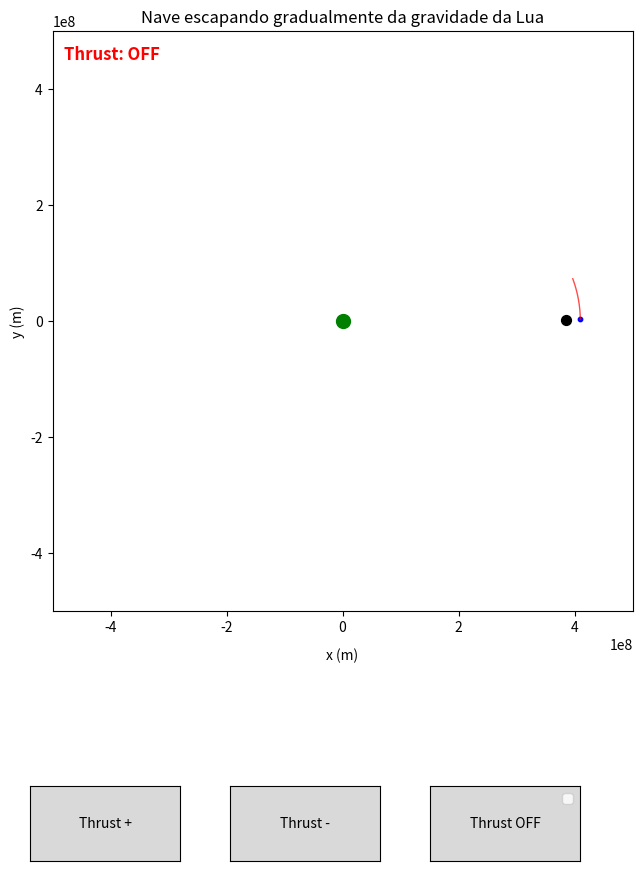

This chart was generated by the following Python code:
import matplotlib.pyplot as plt
import numpy as np
import matplotlib.animation as animation
from scipy.integrate import solve_ivp
from matplotlib.widgets import Button  # Importação do botão

# Constante gravitacional
G = 6.67430e-11  # m^3/(kg*s^2)

# Massas
mTerra = 5.9723e24  # kg
mLua   = 7.349e22   # kg
mNave  = 8000       # kg

# Distâncias (média)
rTerraLua = 3.850e8  # m

# Velocidades (média)
vLua = 1022  # m/s

# Estado do thrust (inicialmente desligado)
# 0 -> Sem thrust, 1 -> Thrust positivo, -1 -> Thrust negativo
thrust_sign = 0

def f(t, r):
    """
    r: array de 18 elementos:
        r[0:3]   -> posição (x, y, z) da Nave
        r[3:6]   -> posição (x, y, z) da Terra
        r[6:9]   -> posição (x, y, z) da Lua
        r[9:12]  -> velocidade (vx, vy, vz) da Nave
        r[12:15] -> velocidade (vx, vy, vz) da Terra
        r[15:18] -> velocidade (vx, vy, vz) da Lua
    """
    global thrust_sign

    # Extração das posições e velocidades
    r_nave   = r[0:3]
    r_terra  = r[3:6]
    r_lua    = r[6:9]
    v_nave   = r[9:12]
    v_terra  = r[12:15]
    v_lua    = r[15:18]

    # Cálculo das distâncias
    d_terra_nave = np.linalg.norm(r_nave - r_terra)
    d_lua_nave   = np.linalg.norm(r_nave - r_lua)
    d_terra_lua  = np.linalg.norm(r_terra - r_lua)

    # Acelerações gravitacionais
    acel_nave = G * ((mTerra * (r_terra - r_nave) / d_terra_nave**3) +
                     (mLua   * (r_lua   - r_nave) / d_lua_nave**3))
    acel_terra = G * ((mNave  * (r_nave  - r_terra) / d_terra_nave**3) +
                      (mLua   * (r_lua   - r_terra) / d_terra_lua**3))
    acel_lua = G * ((mNave  * (r_nave  - r_lua)   / d_lua_nave**3) +
                    (mTerra * (r_terra - r_lua)   / d_terra_lua**3))

    # Aplicação do thrust, se ativado (para a nave)
    if thrust_sign != 0:
        thrust_const = 1e-3 * thrust_sign  # valor do thrust ajustado
        norm_v_nave = np.linalg.norm(v_nave)
        if norm_v_nave > 1e-10:
            direcao = v_nave / norm_v_nave
            acel_nave += thrust_const * direcao

    # Retorna as derivadas: velocidades e acelerações
    derivadas = np.concatenate([v_nave, v_terra, v_lua, acel_nave, acel_terra, acel_lua])
    return derivadas

# ----------------------------------------------------------------------------
# CONDIÇÕES INICIAIS
# ----------------------------------------------------------------------------
rOrbit = 4.1e8  # m (distância a partir do centro da Terra)
vOrbit = np.sqrt(G * mLua / (rOrbit - rTerraLua)) + vLua  # m/s

# Posições e velocidades iniciais
r_nave0  = np.array([rOrbit, 0, 0])
v_nave0  = np.array([0, vOrbit, 0])
r_terra0 = np.array([0, 0, 0])
v_terra0 = np.array([0, 0, 0])
r_lua0   = np.array([rTerraLua, 0, 0])
v_lua0   = np.array([0, vLua, 0])

# Vetor de estado inicial
r0 = np.concatenate([r_nave0, r_terra0, r_lua0, v_nave0, v_terra0, v_lua0])

# Intervalo e passo de simulação
ti = 0
dt = 1000  # s

# Listas para armazenar a trajetória histórica da nave
trajetoria_x = []
trajetoria_y = []

# ----------------------------------------------------------------------------
# CONFIGURAÇÃO DA FIGURA E INTERFACE
# ----------------------------------------------------------------------------
fig, ax = plt.subplots(figsize=(10,10))
plt.subplots_adjust(bottom=0.3)  # Espaço para os botões

ax.set_aspect('equal')
ax.set_xlim(-5e8, 5e8)
ax.set_ylim(-5e8, 5e8)
ax.set_xlabel('x (m)', labelpad=10)
ax.set_ylabel('y (m)')
ax.set_title('Nave escapando gradualmente da gravidade da Lua')

# Criação dos scatter plots para os corpos
scat_nave  = ax.scatter([], [], color='blue', s=10, label="Nave")
scat_terra = ax.scatter([], [], color='green', s=100, label="Terra")
scat_lua   = ax.scatter([], [], color='black', s=50, label="Lua")

# Linha para a trajetória histórica (azul)
linha_trajetoria, = ax.plot([], [], 'b', alpha=0.5, lw=1, label="Histórico")

# Linha para a trajetória futura (vermelha)
linha_trajetoria_fut, = ax.plot([], [], 'r', alpha=0.7, lw=1, label="Projeção Futura")

# Texto para indicar o estado do thrust
thrust_text = ax.text(0.02, 0.95, 'Thrust: OFF', transform=ax.transAxes,
                      fontsize=12, fontweight='bold', color='red',
                      bbox=dict(facecolor='white', alpha=0.7, edgecolor='none'))

# ----------------------------------------------------------------------------
# SIMULAÇÃO PASSO A PASSO
# ----------------------------------------------------------------------------
t_atual = ti
r_atual = r0.copy()

# Parâmetros para a projeção futura
num_steps_fut = 100       # Número de pontos da projeção
horizonte = 50 * dt       # Horizonte de tempo para a projeção

def update(frame):
    global r_atual, t_atual, thrust_sign

    # Integração para o próximo passo da simulação
    sol = solve_ivp(f, [t_atual, t_atual + dt], r_atual, method='RK45', rtol=1e-9, atol=1e-12)
    r_atual = sol.y[:, -1]
    t_atual += dt

    # Extração das posições (apenas x e y)
    x_nave, y_nave = r_atual[0], r_atual[1]
    x_terra, y_terra = r_atual[3], r_atual[4]
    x_lua, y_lua = r_atual[6], r_atual[7]

    # Atualiza os scatter plots
    scat_nave.set_offsets([x_nave, y_nave])
    scat_terra.set_offsets([x_terra, y_terra])
    scat_lua.set_offsets([x_lua, y_lua])

    # Atualiza a trajetória histórica da nave
    trajetoria_x.append(x_nave)
    trajetoria_y.append(y_nave)
    linha_trajetoria.set_data(trajetoria_x, trajetoria_y)

    # Atualiza a projeção futura: simula a partir do estado atual
    t_fut = np.linspace(t_atual, t_atual + horizonte, num_steps_fut)
    sol_fut = solve_ivp(f, [t_atual, t_atual + horizonte], r_atual,
                        t_eval=t_fut, method='RK45', rtol=1e-9, atol=1e-12)
    x_fut = sol_fut.y[0]
    y_fut = sol_fut.y[1]
    linha_trajetoria_fut.set_data(x_fut, y_fut)

    # Atualiza o texto de status do thrust
    if thrust_sign == 1:
        thrust_text.set_text('Thrust: +')
    elif thrust_sign == -1:
        thrust_text.set_text('Thrust: -')
    else:
        thrust_text.set_text('Thrust: OFF')

    return scat_nave, scat_terra, scat_lua, linha_trajetoria, linha_trajetoria_fut, thrust_text

# Cria a animação
ani = animation.FuncAnimation(
    fig, update, frames=range(100), interval=30, blit=True
)

# ----------------------------------------------------------------------------
# BOTÕES PARA ATIVAR/DESATIVAR O THRUST
# ----------------------------------------------------------------------------
ax_button_plus = plt.axes([0.2, 0.05, 0.15, 0.075])
ax_button_minus = plt.axes([0.4, 0.05, 0.15, 0.075])
ax_button_off = plt.axes([0.6, 0.05, 0.15, 0.075])

button_plus = Button(ax_button_plus, 'Thrust +')
button_minus = Button(ax_button_minus, 'Thrust -')
button_off = Button(ax_button_off, 'Thrust OFF')

def thrust_plus(event):
    global thrust_sign
    thrust_sign = 1
    print("Thrust positivo ativado!")

def thrust_minus(event):
    global thrust_sign
    thrust_sign = -1
    print("Thrust negativo ativado!")

def thrust_off(event):
    global thrust_sign
    thrust_sign = 0
    print("Thrust desligado!")

button_plus.on_clicked(thrust_plus)
button_minus.on_clicked(thrust_minus)
button_off.on_clicked(thrust_off)

plt.legend()
plt.show()